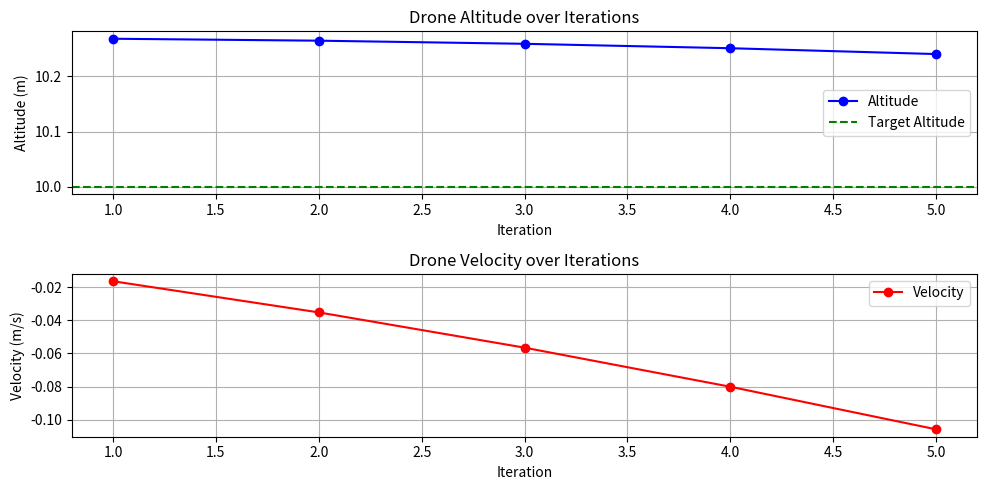

Generate this figure with matplotlib:
# ----------------------------------------------------
# Algorithm 52: Update Drone State for Hover
# Frontend: Simulation + Plot
# Backend: Hardware Logic
# 5 Iterations Included
# ----------------------------------------------------

import matplotlib.pyplot as plt
import random

# =======================
# FRONTEND: Simulation
# =======================

# Drone State Parameters
target_altitude = 10.0
current_altitude = round(random.uniform(8.0, 12.0), 2)
current_velocity = 0.0  # Starting velocity (m/s)

# PID Constants
kp = 0.5
ki = 0.1
kd = 0.01

# Time step (simulation)
dt = 0.1  # seconds (each iteration is 0.1 seconds)

def update_drone_state(pid_output, current_altitude, current_velocity, dt):
    """Update drone altitude and velocity based on PID output (thrust)."""
    # Update velocity based on thrust (simplified dynamics)
    new_velocity = current_velocity + pid_output * dt
    
    # Update altitude based on velocity
    new_altitude = current_altitude + new_velocity * dt

    return new_altitude, new_velocity

# Simulation loop
altitudes = [current_altitude]
velocities = [current_velocity]
errors = []
pid_outputs = []
sum_error = 0
prev_error = 0

print("🎮 FRONTEND: Updating Drone State for Hover:")

for i in range(5):
    error = target_altitude - current_altitude
    sum_error += error
    pid_output = kp * error + ki * sum_error + kd * (error - prev_error)

    # Update state
    current_altitude, current_velocity = update_drone_state(pid_output, current_altitude, current_velocity, dt)

    # Store results for visualization
    altitudes.append(current_altitude)
    velocities.append(current_velocity)
    pid_outputs.append(pid_output)
    errors.append(error)

    print(f"Iteration {i+1}: Altitude={current_altitude:.2f}, Velocity={current_velocity:.2f}, PID={pid_output:.2f}")

    prev_error = error

# 🎨 Plot Altitudes and Velocities
plt.figure(figsize=(10, 5))

# Altitude Plot
plt.subplot(2, 1, 1)
plt.plot(range(1, 6), altitudes[1:], 'bo-', label='Altitude')
plt.axhline(y=target_altitude, color='g', linestyle='--', label='Target Altitude')
plt.title("Drone Altitude over Iterations")
plt.xlabel("Iteration")
plt.ylabel("Altitude (m)")
plt.legend()
plt.grid(True)

# Velocity Plot
plt.subplot(2, 1, 2)
plt.plot(range(1, 6), velocities[1:], 'ro-', label='Velocity')
plt.title("Drone Velocity over Iterations")
plt.xlabel("Iteration")
plt.ylabel("Velocity (m/s)")
plt.legend()
plt.grid(True)

plt.tight_layout()
plt.show()

# =======================
# BACKEND: Hardware Logic
# =======================

print("\n⚙️ BACKEND: Drone State Update for Hover:")
current_altitude = altitudes[0]  # Starting altitude from simulation
current_velocity = velocities[0]  # Starting velocity from simulation

for i in range(5):
    error = target_altitude - current_altitude
    sum_error += error
    pid_output = kp * error + ki * sum_error + kd * (error - prev_error)

    # Update state for hardware
    current_altitude, current_velocity = update_drone_state(pid_output, current_altitude, current_velocity, dt)

    print(f"[BACKEND] Iteration {i+1}: Altitude={current_altitude:.2f}, Velocity={current_velocity:.2f}, PID={pid_output:.2f}")

    prev_error = error

print("\n✅ Drone state updated for hover using PID-based adjustments.")
